5-way image classification set "archive" from GitHub (sophiahoelzl/ML_Project_flower); label vocabulary: daisy, dandelion, rose, sunflower, tulip.

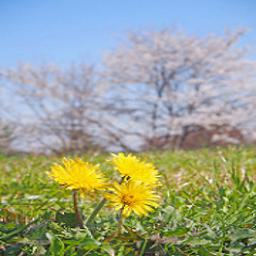
Label: dandelion

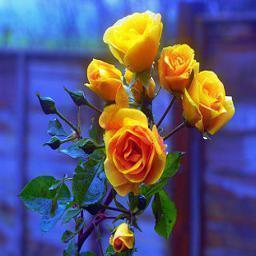
Label: rose

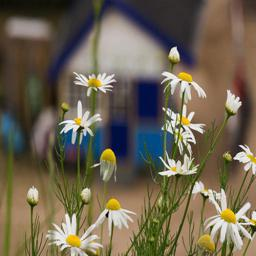
Label: daisy

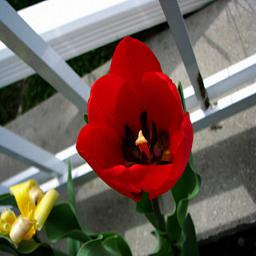
Label: tulip
